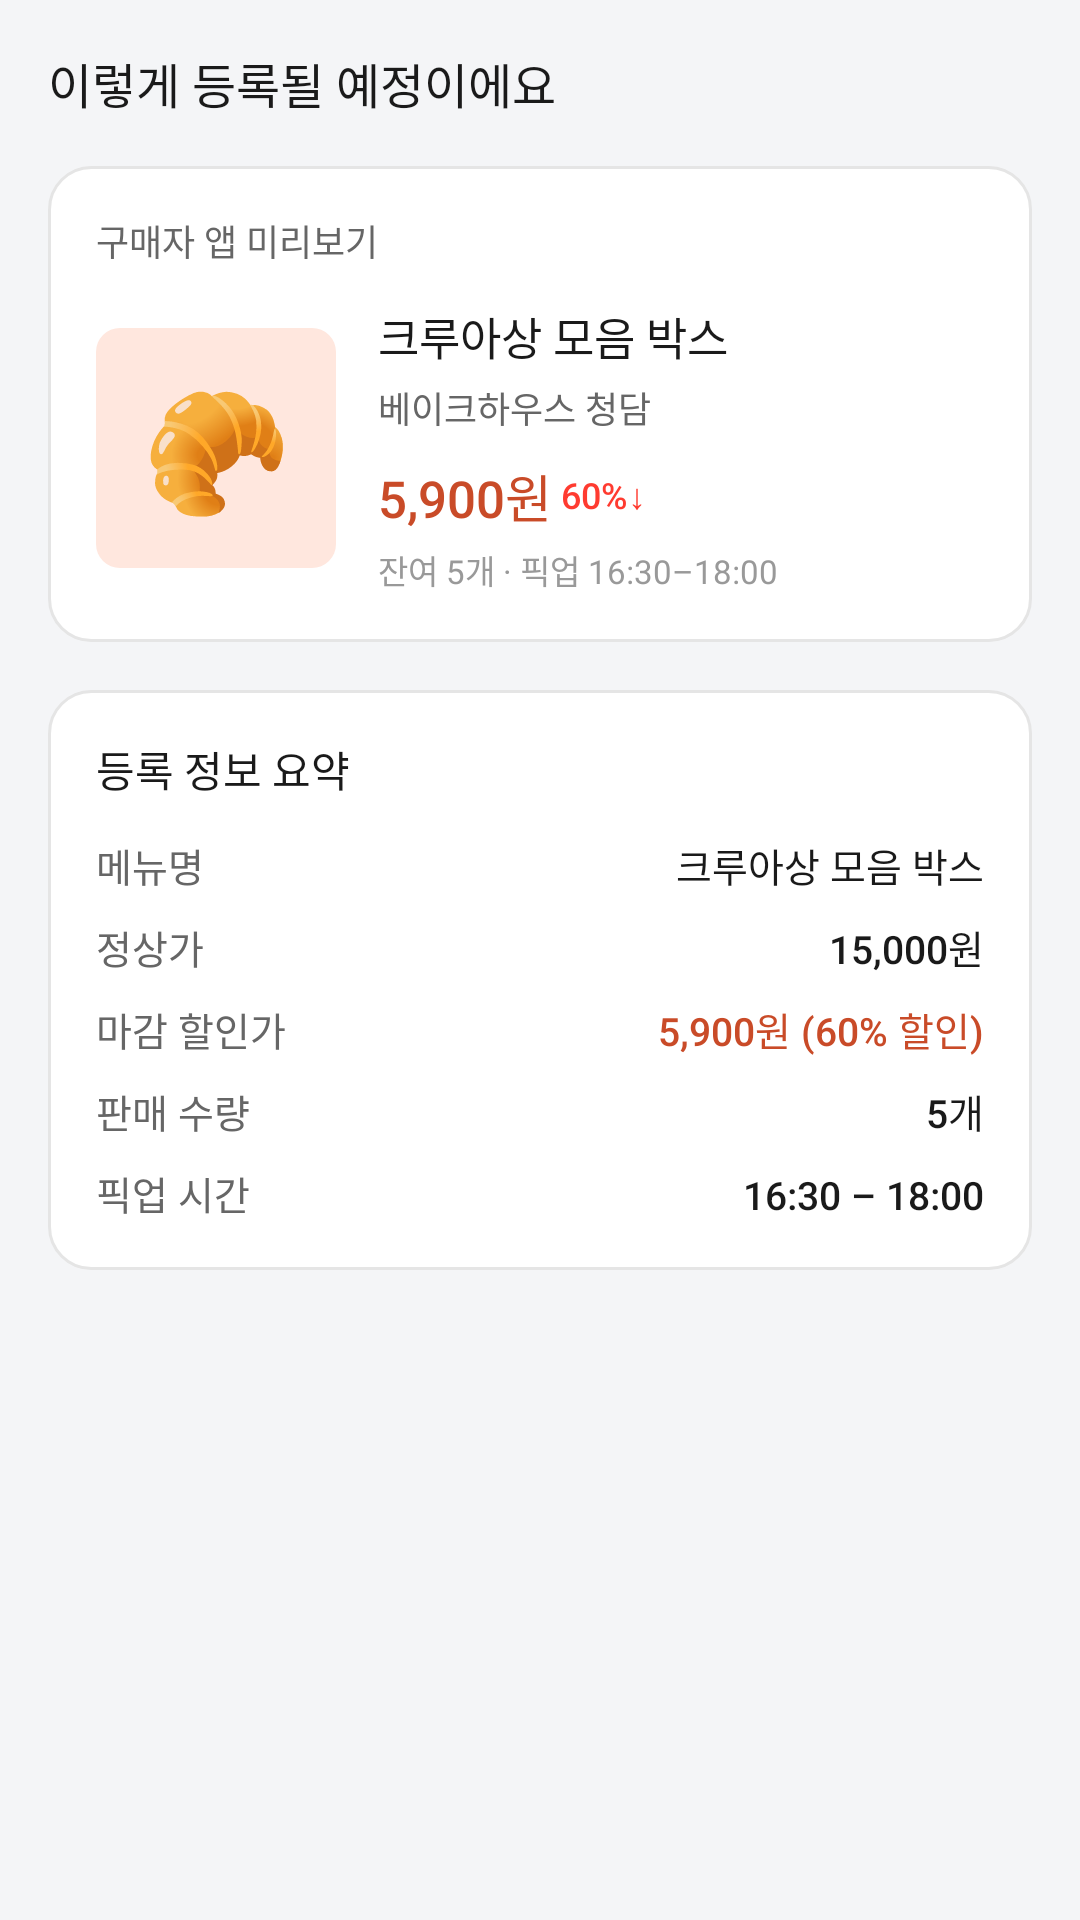

This screen was rendered from an Android layout file. Write that file and the resources it references.
<!-- AndroidManifest.xml: application theme Theme.Deuktemsiru_seller -->
<!-- res/layout/step4_preview.xml -->
<?xml version="1.0" encoding="utf-8"?>
<androidx.core.widget.NestedScrollView
    xmlns:android="http://schemas.android.com/apk/res/android"
    android:layout_width="match_parent"
    android:layout_height="match_parent"
    android:background="@color/surface">

    <LinearLayout
        android:layout_width="match_parent"
        android:layout_height="wrap_content"
        android:orientation="vertical"
        android:padding="16dp">

        <TextView
            android:layout_width="wrap_content"
            android:layout_height="wrap_content"
            android:text="이렇게 등록될 예정이에요"
            android:textSize="16sp"
            android:textColor="@color/text"
            android:fontFamily="sans-serif-medium"
            android:layout_marginBottom="16dp" />

        
        <LinearLayout
            android:layout_width="match_parent"
            android:layout_height="wrap_content"
            android:orientation="vertical"
            android:background="@drawable/bg_card_white"
            android:padding="16dp"
            android:layout_marginBottom="16dp">

            <TextView
                android:layout_width="wrap_content"
                android:layout_height="wrap_content"
                android:text="구매자 앱 미리보기"
                android:textSize="12sp"
                android:textColor="@color/text_sub"
                android:layout_marginBottom="12dp" />

            <LinearLayout
                android:layout_width="match_parent"
                android:layout_height="wrap_content"
                android:orientation="horizontal"
                android:gravity="center_vertical">

                <TextView
                    android:layout_width="80dp"
                    android:layout_height="80dp"
                    android:gravity="center"
                    android:text="🥐"
                    android:textSize="40sp"
                    android:background="@drawable/bg_rounded_primary_light"
                    android:layout_marginEnd="14dp" />

                <LinearLayout
                    android:layout_width="0dp"
                    android:layout_height="wrap_content"
                    android:layout_weight="1"
                    android:orientation="vertical">

                    <TextView
                        android:layout_width="wrap_content"
                        android:layout_height="wrap_content"
                        android:text="크루아상 모음 박스"
                        android:textSize="15sp"
                        android:textColor="@color/text"
                        android:fontFamily="sans-serif-medium" />

                    <TextView
                        android:layout_width="wrap_content"
                        android:layout_height="wrap_content"
                        android:text="베이크하우스 청담"
                        android:textSize="12sp"
                        android:textColor="@color/text_sub"
                        android:layout_marginTop="4dp" />

                    <LinearLayout
                        android:layout_width="wrap_content"
                        android:layout_height="wrap_content"
                        android:orientation="horizontal"
                        android:gravity="center_vertical"
                        android:layout_marginTop="8dp">

                        <TextView
                            android:layout_width="wrap_content"
                            android:layout_height="wrap_content"
                            android:text="5,900원"
                            android:textSize="17sp"
                            android:textColor="@color/primary"
                            android:fontFamily="sans-serif-medium" />

                        <TextView
                            android:layout_width="wrap_content"
                            android:layout_height="wrap_content"
                            android:text=" 60%↓"
                            android:textSize="12sp"
                            android:textColor="@color/danger"
                            android:fontFamily="sans-serif-medium" />

                    </LinearLayout>

                    <TextView
                        android:layout_width="wrap_content"
                        android:layout_height="wrap_content"
                        android:text="잔여 5개 · 픽업 16:30–18:00"
                        android:textSize="11sp"
                        android:textColor="@color/text_muted"
                        android:layout_marginTop="4dp" />

                </LinearLayout>

            </LinearLayout>

        </LinearLayout>

        
        <LinearLayout
            android:layout_width="match_parent"
            android:layout_height="wrap_content"
            android:orientation="vertical"
            android:background="@drawable/bg_card_white"
            android:padding="16dp"
            android:layout_marginBottom="12dp">

            <TextView
                android:layout_width="wrap_content"
                android:layout_height="wrap_content"
                android:text="등록 정보 요약"
                android:textSize="14sp"
                android:textColor="@color/text"
                android:fontFamily="sans-serif-medium"
                android:layout_marginBottom="12dp" />

            <LinearLayout android:layout_width="match_parent" android:layout_height="wrap_content" android:orientation="horizontal" android:layout_marginBottom="8dp">
                <TextView android:layout_width="0dp" android:layout_height="wrap_content" android:layout_weight="1" android:text="메뉴명" android:textSize="13sp" android:textColor="@color/text_sub" />
                <TextView android:layout_width="wrap_content" android:layout_height="wrap_content" android:text="크루아상 모음 박스" android:textSize="13sp" android:textColor="@color/text" android:fontFamily="sans-serif-medium" />
            </LinearLayout>

            <LinearLayout android:layout_width="match_parent" android:layout_height="wrap_content" android:orientation="horizontal" android:layout_marginBottom="8dp">
                <TextView android:layout_width="0dp" android:layout_height="wrap_content" android:layout_weight="1" android:text="정상가" android:textSize="13sp" android:textColor="@color/text_sub" />
                <TextView android:layout_width="wrap_content" android:layout_height="wrap_content" android:text="15,000원" android:textSize="13sp" android:textColor="@color/text" android:fontFamily="sans-serif-medium" />
            </LinearLayout>

            <LinearLayout android:layout_width="match_parent" android:layout_height="wrap_content" android:orientation="horizontal" android:layout_marginBottom="8dp">
                <TextView android:layout_width="0dp" android:layout_height="wrap_content" android:layout_weight="1" android:text="마감 할인가" android:textSize="13sp" android:textColor="@color/text_sub" />
                <TextView android:layout_width="wrap_content" android:layout_height="wrap_content" android:text="5,900원 (60% 할인)" android:textSize="13sp" android:textColor="@color/primary" android:fontFamily="sans-serif-medium" />
            </LinearLayout>

            <LinearLayout android:layout_width="match_parent" android:layout_height="wrap_content" android:orientation="horizontal" android:layout_marginBottom="8dp">
                <TextView android:layout_width="0dp" android:layout_height="wrap_content" android:layout_weight="1" android:text="판매 수량" android:textSize="13sp" android:textColor="@color/text_sub" />
                <TextView android:layout_width="wrap_content" android:layout_height="wrap_content" android:text="5개" android:textSize="13sp" android:textColor="@color/text" android:fontFamily="sans-serif-medium" />
            </LinearLayout>

            <LinearLayout android:layout_width="match_parent" android:layout_height="wrap_content" android:orientation="horizontal">
                <TextView android:layout_width="0dp" android:layout_height="wrap_content" android:layout_weight="1" android:text="픽업 시간" android:textSize="13sp" android:textColor="@color/text_sub" />
                <TextView android:layout_width="wrap_content" android:layout_height="wrap_content" android:text="16:30 – 18:00" android:textSize="13sp" android:textColor="@color/text" android:fontFamily="sans-serif-medium" />
            </LinearLayout>

        </LinearLayout>

    </LinearLayout>

</androidx.core.widget.NestedScrollView>
<!-- resources referenced by this layout -->
<resources>
  <color name="danger">#FFFF3B30</color>
  <color name="primary">#FFC94B28</color>
  <color name="surface">#FFF4F5F7</color>
  <color name="text">#FF1A1A1A</color>
  <color name="text_muted">#FF999999</color>
  <color name="text_sub">#FF666666</color>
  <!-- drawable bg_card_white (drawable) -->
  <?xml version="1.0" encoding="utf-8"?>
  
  <shape xmlns:android="http://schemas.android.com/apk/res/android"
      android:shape="rectangle">
      <solid android:color="#FFFFFF" />
      <stroke android:width="1dp" android:color="#E5E5E5" />
      <corners android:radius="14dp" />
  </shape>
  <!-- drawable bg_rounded_primary_light (drawable) -->
  <?xml version="1.0" encoding="utf-8"?>
  
  <shape xmlns:android="http://schemas.android.com/apk/res/android"
      android:shape="rectangle">
      <solid android:color="@color/primary_light" />
      <corners android:radius="8dp" />
  </shape>
  <style name="Theme.Deuktemsiru_seller" parent="Base.Theme.Deuktemsiru_seller" />
  <color name="primary_light">#FFFFE7DE</color>
  <style name="Base.Theme.Deuktemsiru_seller" parent="Theme.Material3.Light.NoActionBar">
          <item name="colorPrimary">@color/primary</item>
          <item name="colorPrimaryVariant">@color/primary_dark</item>
          <item name="colorOnPrimary">@color/white</item>
          <item name="colorSurface">@color/surface</item>
          <item name="android:colorBackground">@color/surface</item>
          <item name="android:fontFamily">sans-serif</item>
          <item name="bottomNavigationStyle">@style/Widget.App.BottomNav</item>
      </style>
  <color name="primary_dark">#FF8A2F19</color>
  <color name="white">#FFFFFFFF</color>
  <style name="Widget.App.BottomNav" parent="Widget.Material3.BottomNavigationView">
          <item name="itemIconTint">@color/bottom_nav_color</item>
          <item name="itemTextColor">@color/bottom_nav_color</item>
          <item name="itemActiveIndicatorStyle">@style/Widget.App.ActiveIndicator</item>
      </style>
  <style name="Widget.App.ActiveIndicator" parent="Widget.Material3.BottomNavigationView.ActiveIndicator">
          <item name="android:color">@color/primary_light</item>
      </style>
</resources>
